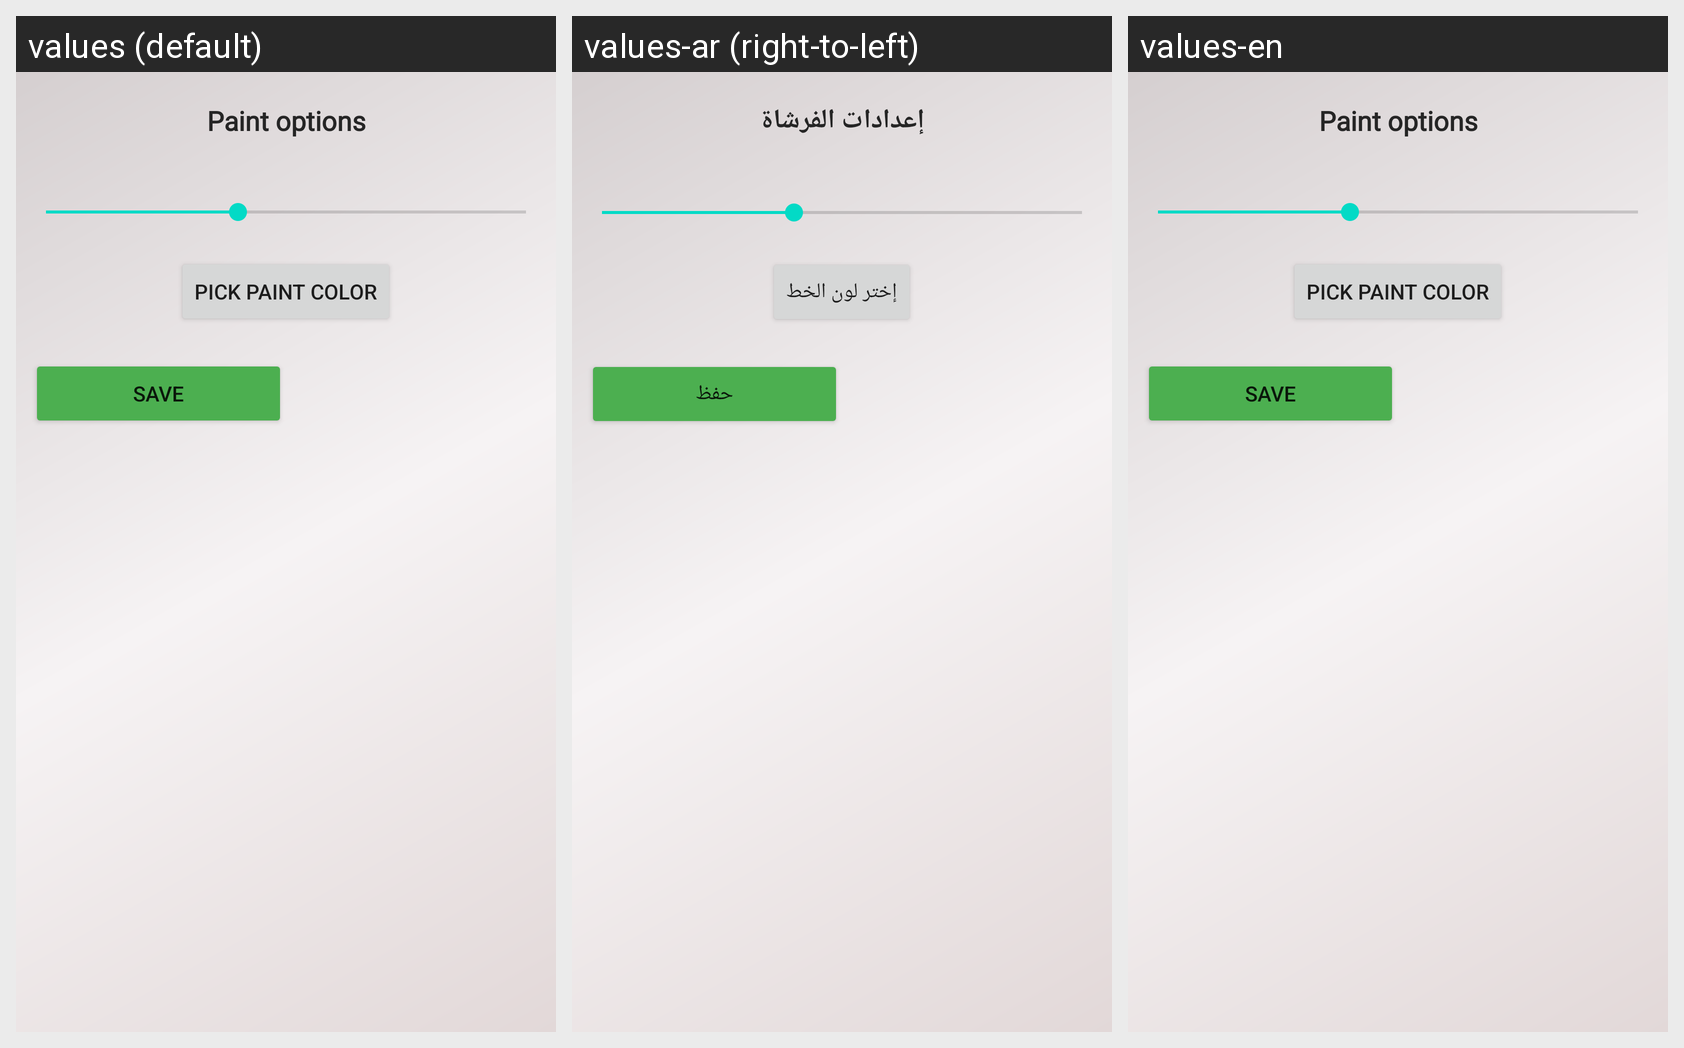

Locale-by-locale string values for the Android screen shown in this grid:
Android screen res/layout/paint_dialog.xml rendered under 3 locales, left to right: values (default), values-ar (right-to-left), values-en. Device: Nexus 5 (rendered at 1080×1920; each locale shown at half size, 540×960, under a caption strip naming it); theme Theme.MaterialComponents.DayNight.NoActionBar.
Strings drawn on this screen, with the default value and each locale's value (text and hints the layout hard-codes, and strings that could not be matched under every locale, appear in the picture but are not listed):

paint_title_text
  values: Paint options
  values-ar: إعدادات الفرشاة
  values-en: Paint options

pick_pint_color_text
  values: Pick paint color
  values-ar: إختر لون الخط
  values-en: Pick paint color

save_text
  values: Save
  values-ar: حفظ
  values-en: Save
